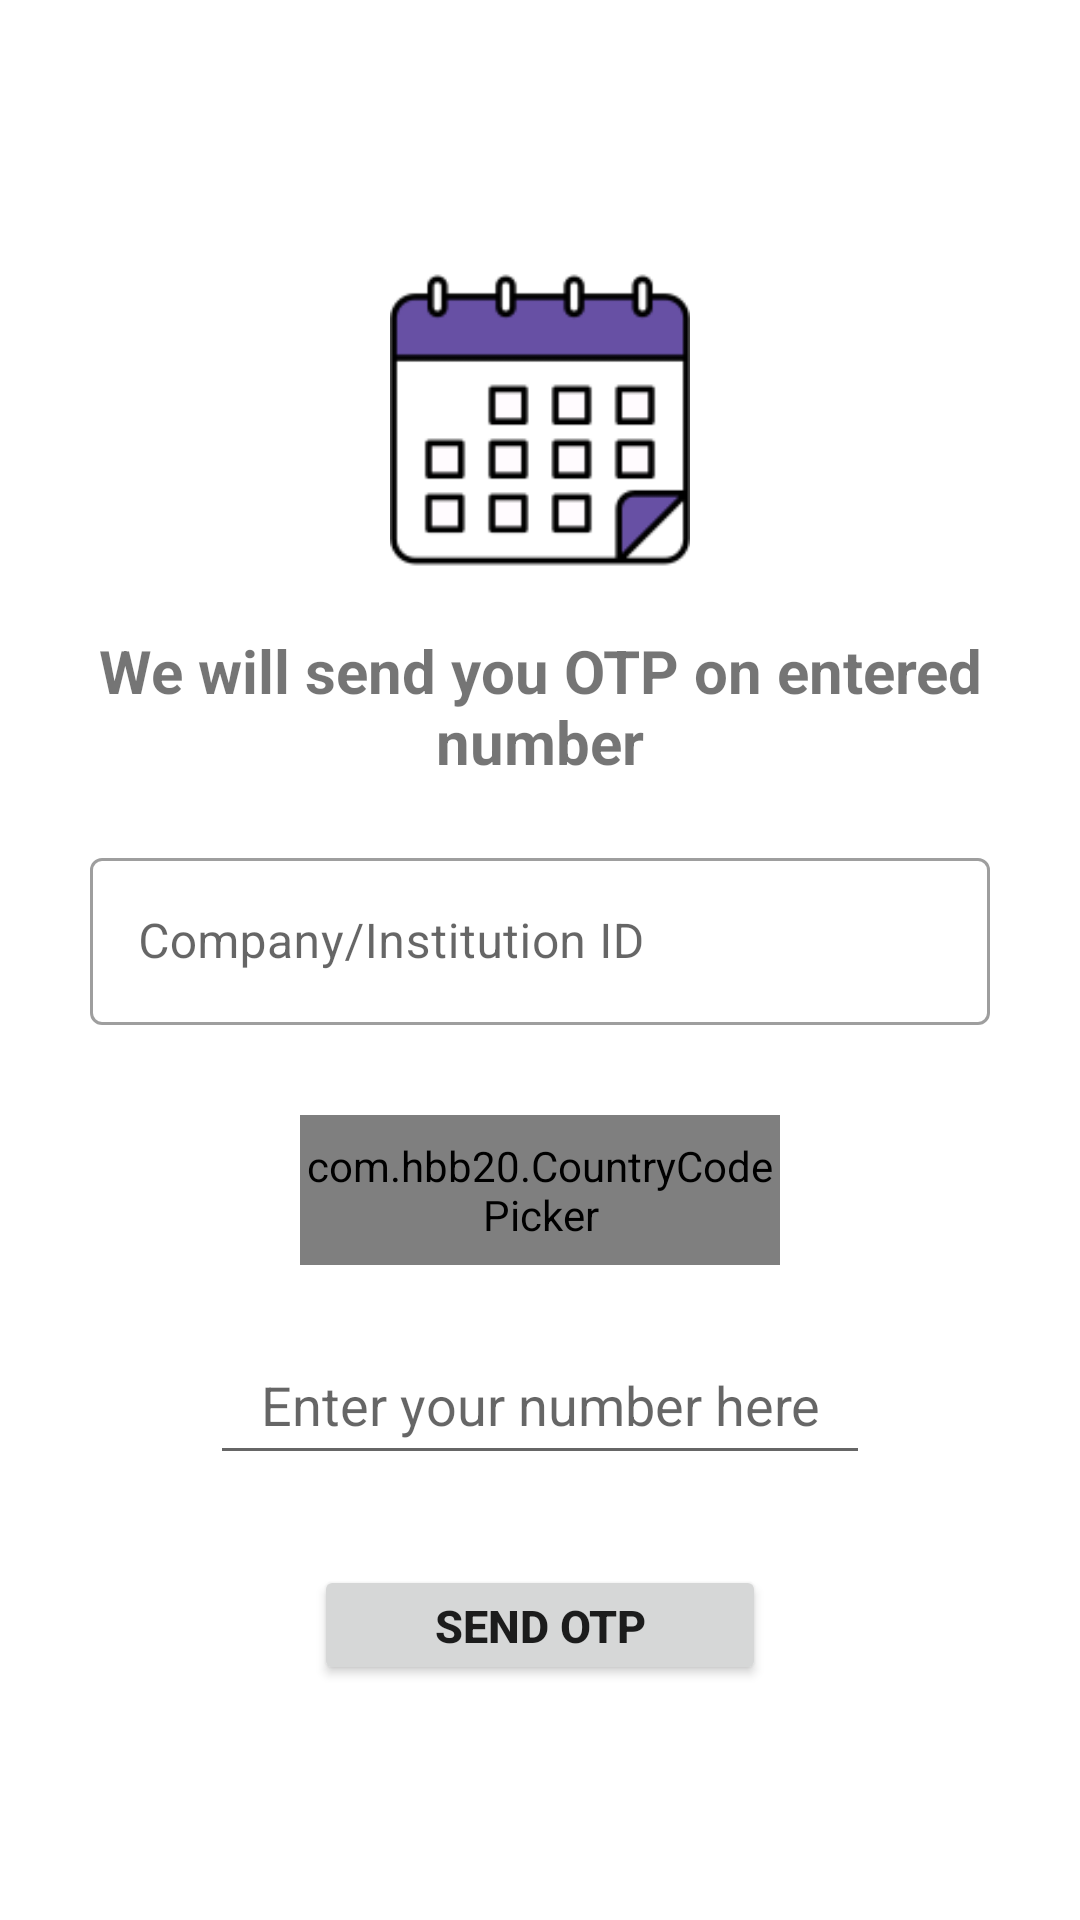

Write the Android layout XML for this screen, with the resource values it uses.
<!-- AndroidManifest.xml: application theme Theme.AttendanceManagementUsersVersion -->
<!-- res/layout/activity_login.xml -->
<?xml version="1.0" encoding="utf-8"?>
<RelativeLayout xmlns:android="http://schemas.android.com/apk/res/android"
    xmlns:app="http://schemas.android.com/apk/res-auto"
    xmlns:tools="http://schemas.android.com/tools"
    android:layout_width="match_parent"
    android:layout_height="match_parent"
    tools:context=".activities.LoginActivity">

    <ImageView
        android:id="@+id/imgLogoRegistrationpage"
        android:layout_width="100dp"
        android:layout_height="100dp"
        android:layout_centerHorizontal="true"
        android:layout_marginTop="90dp"
        android:src="@drawable/logo"
        />

    <TextView
        android:id="@+id/txtHeading"
        android:layout_width="match_parent"
        android:layout_height="wrap_content"
        android:text="We will send you OTP on entered number"
        android:textSize="20sp"
        android:textAlignment="center"
        android:layout_below="@id/imgLogoRegistrationpage"
        android:padding="20dp"
        android:textStyle="bold"
        />

    <com.google.android.material.textfield.TextInputLayout
        android:id="@+id/CompanyIDLYT"
        android:layout_width="match_parent"
        android:layout_height="wrap_content"
        android:hint="Company/Institution ID"
        app:endIconMode="clear_text"
        android:layout_below="@id/txtHeading"
        android:layout_marginLeft="30dp"
        android:layout_marginRight="30dp"
        style="@style/Widget.MaterialComponents.TextInputLayout.OutlinedBox">

        <com.google.android.material.textfield.TextInputEditText
            android:id="@+id/CompanyID"
            android:inputType="textCapCharacters"
            android:layout_width="match_parent"
            android:layout_height="wrap_content"/>
    </com.google.android.material.textfield.TextInputLayout>

    <com.hbb20.CountryCodePicker
        android:id="@+id/countrycodepicker"
        android:layout_below="@id/CompanyIDLYT"
        android:layout_marginTop="30dp"
        android:layout_width="match_parent"
        android:layout_height="50dp"
        app:ccp_areaCodeDetectedCountry="true"
        android:layout_marginLeft="100dp"
        android:layout_marginRight="100dp"
        app:ccp_autoDetectCountry="true"
        android:layout_marginBottom="10dp" />

    <EditText
        android:id="@+id/edtxtGetphonenumber"
        android:layout_width="match_parent"
        android:layout_height="50dp"
        android:layout_marginLeft="70dp"
        android:layout_marginRight="70dp"
        android:textAlignment="center"
        android:inputType="number"
        android:hint="Enter your number here"
        android:layout_marginTop="10dp"
        android:layout_below="@id/countrycodepicker"
        />

    <Button
        android:id="@+id/btnSendOtpButton"
        android:layout_width="wrap_content"
        android:layout_height="40dp"
        android:layout_below="@id/edtxtGetphonenumber"
        android:layout_centerHorizontal="true"
        android:layout_marginTop="30dp"
        android:paddingLeft="40dp"
        android:paddingRight="40dp"
        android:text="Send OTP"
        android:textStyle="bold"
        android:textSize="15sp"
        />

    <ProgressBar
        android:id="@+id/progressbarofmain"
        android:layout_width="wrap_content"
        android:layout_height="wrap_content"
        android:layout_centerHorizontal="true"
        android:layout_below="@id/btnSendOtpButton"
        android:visibility="invisible"
        android:layout_marginTop="30dp"
        />

</RelativeLayout>
<!-- resources referenced by this layout -->
<resources>
  <!-- drawable logo: png bitmap (drawable, 3805 bytes) -->
  <style name="Theme.AttendanceManagementUsersVersion" parent="Theme.MaterialComponents.DayNight.NoActionBar">
          <item name="colorPrimary">@color/primary</item>
          <item name="android:statusBarColor" tools:targetApi="l">@color/black</item>
  
      </style>
  <color name="primary">#6A7CFF</color>
  <color name="black">#000000</color>
</resources>
